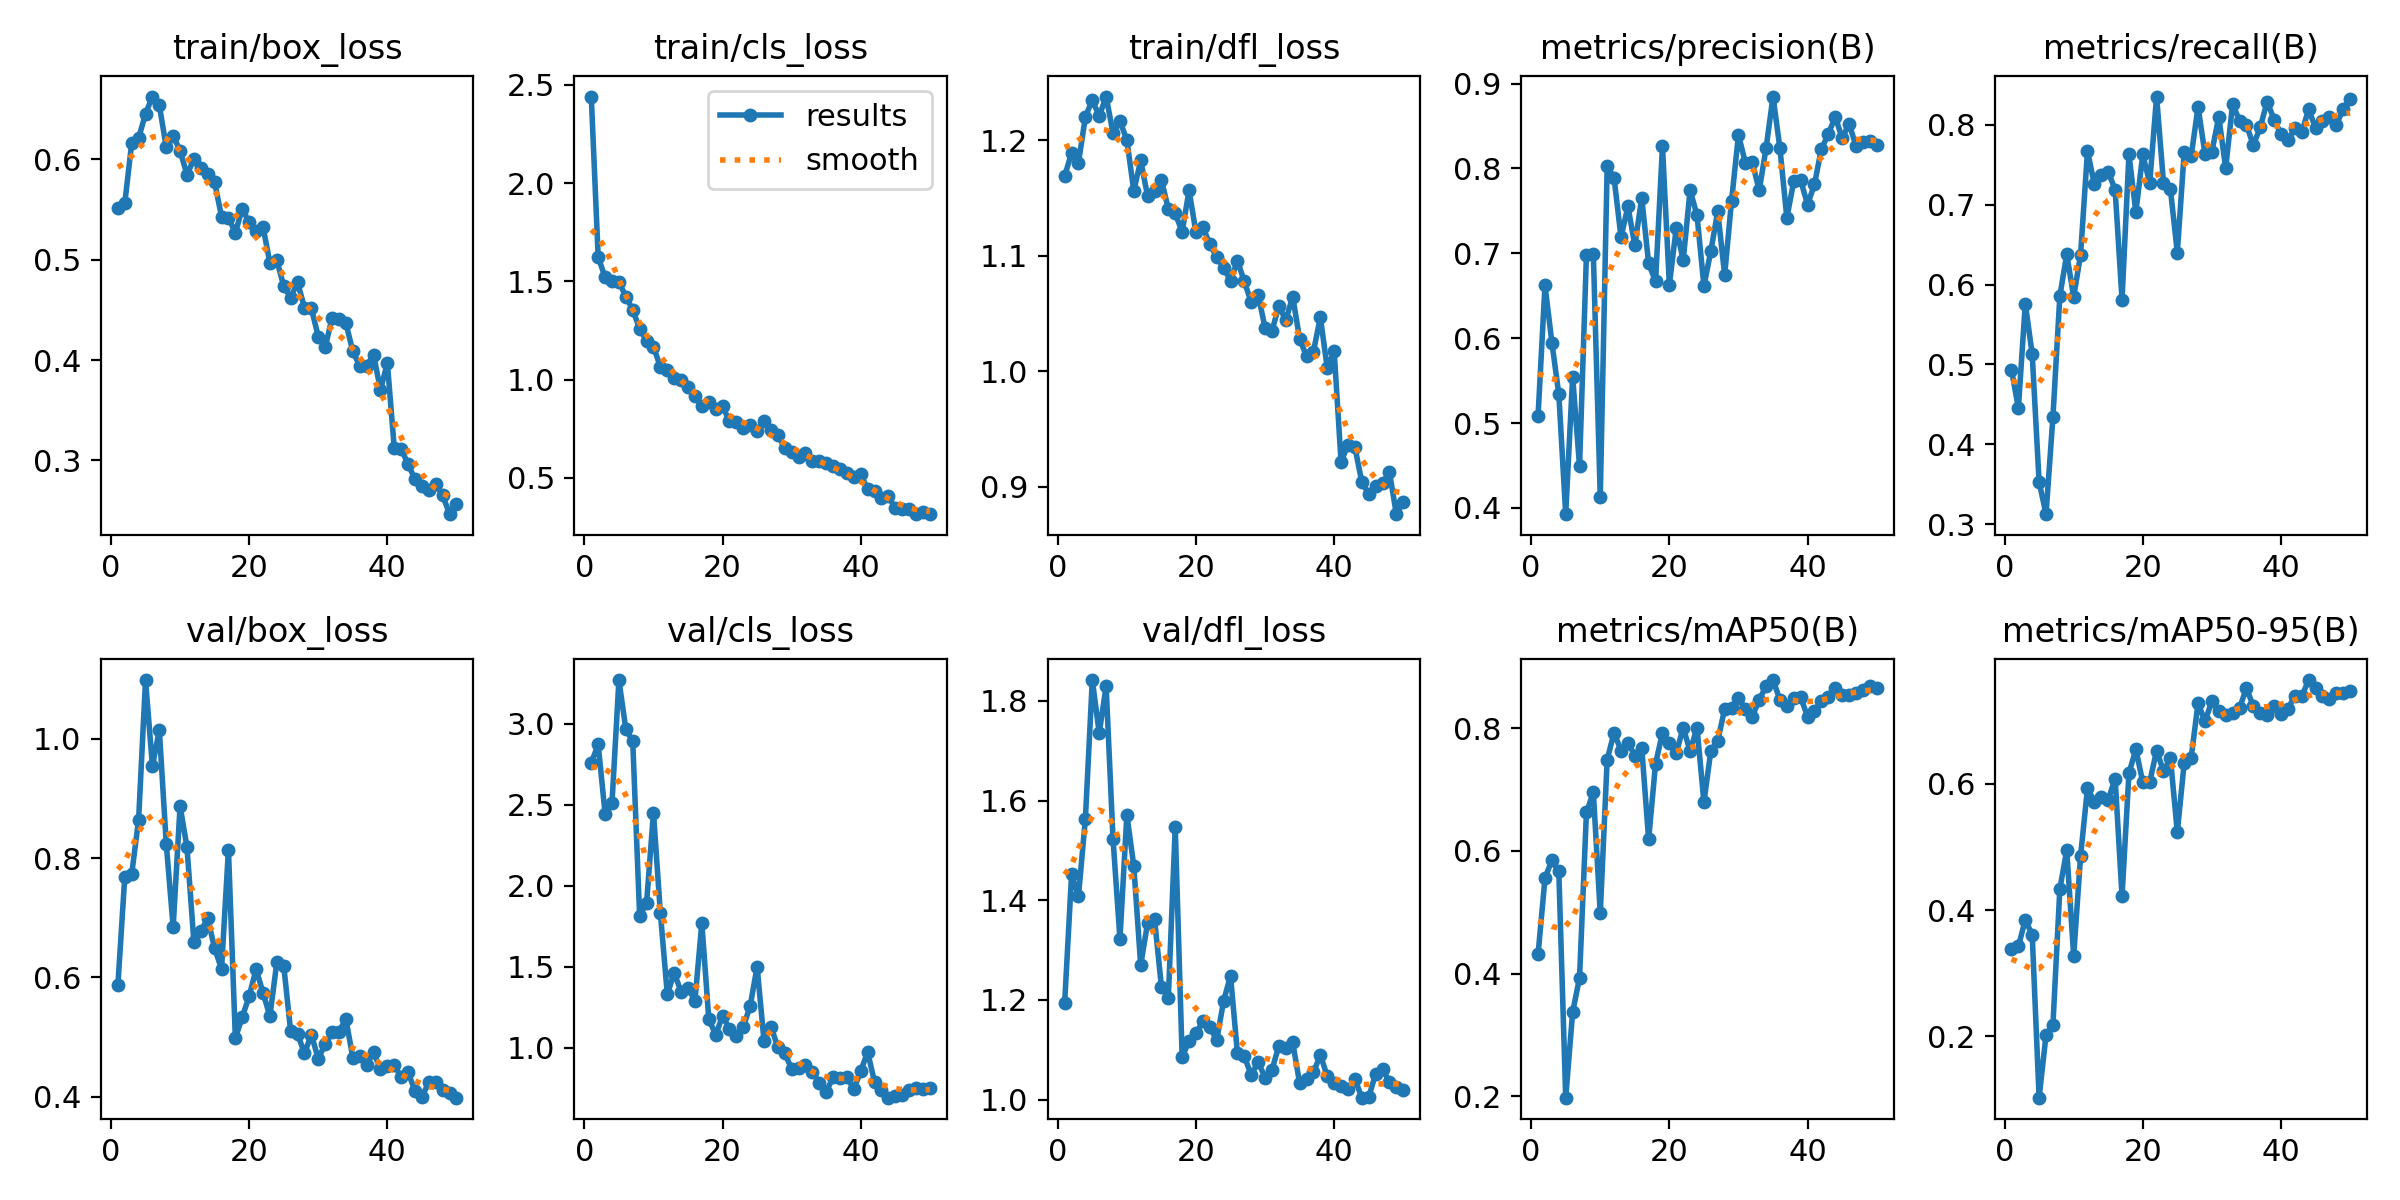

Values plotted in this chart, from the file beside it:
epoch, time, train/box_loss, train/cls_loss, train/dfl_loss, metrics/precision(B), metrics/recall(B), metrics/mAP50(B), metrics/mAP50-95(B), val/box_loss, val/cls_loss, val/dfl_loss, lr/pg0, lr/pg1, lr/pg2
1, 8.815, 0.552, 2.44, 1.169, 0.5089, 0.4934, 0.4318, 0.3381, 0.5868, 2.758, 1.195, 0.0003334, 0.0003334, 0.0003334
2, 16.31, 0.5563, 1.623, 1.189, 0.6623, 0.4451, 0.5554, 0.3427, 0.7688, 2.871, 1.452, 0.0006702, 0.0006702, 0.0006702
3, 23.79, 0.6161, 1.521, 1.181, 0.5948, 0.5763, 0.5851, 0.3848, 0.773, 2.444, 1.409, 0.0009933, 0.0009933, 0.0009933
4, 31.41, 0.6211, 1.501, 1.221, 0.5341, 0.5125, 0.5667, 0.3607, 0.8641, 2.51, 1.564, 0.001303, 0.001303, 0.001303
5, 39.48, 0.6454, 1.498, 1.235, 0.3926, 0.3527, 0.1981, 0.1031, 1.098, 3.268, 1.842, 0.001537, 0.001537, 0.001537
6, 46.59, 0.6626, 1.423, 1.221, 0.5545, 0.3123, 0.3373, 0.2023, 0.954, 2.965, 1.735, 0.001505, 0.001505, 0.001505
7, 53.55, 0.6539, 1.355, 1.238, 0.4494, 0.4342, 0.3932, 0.2188, 1.014, 2.891, 1.83, 0.001473, 0.001473, 0.001473
8, 60.62, 0.6121, 1.258, 1.206, 0.6982, 0.5856, 0.6628, 0.4338, 0.824, 1.812, 1.522, 0.00144, 0.00144, 0.00144
9, 67.6, 0.6235, 1.198, 1.217, 0.6986, 0.638, 0.6954, 0.4949, 0.6843, 1.892, 1.323, 0.001408, 0.001408, 0.001408
10, 74.86, 0.6088, 1.166, 1.2, 0.4125, 0.5845, 0.4982, 0.3276, 0.8871, 2.451, 1.572, 0.001375, 0.001375, 0.001375
11, 81.85, 0.5847, 1.065, 1.156, 0.8031, 0.6374, 0.7489, 0.4858, 0.8181, 1.831, 1.469, 0.001343, 0.001343, 0.001343
12, 88.96, 0.6002, 1.047, 1.183, 0.7886, 0.7674, 0.7927, 0.5932, 0.6595, 1.331, 1.27, 0.00131, 0.00131, 0.00131
13, 95.93, 0.5915, 1.009, 1.152, 0.7189, 0.7255, 0.7636, 0.5716, 0.6772, 1.462, 1.354, 0.001278, 0.001278, 0.001278
14, 104.3, 0.5855, 0.9974, 1.156, 0.7552, 0.7374, 0.7766, 0.5798, 0.6992, 1.346, 1.363, 0.001246, 0.001246, 0.001246
15, 111.4, 0.5771, 0.9645, 1.166, 0.7095, 0.7414, 0.7554, 0.5752, 0.6485, 1.372, 1.226, 0.001213, 0.001213, 0.001213
16, 118.4, 0.543, 0.9154, 1.141, 0.765, 0.7188, 0.7684, 0.6085, 0.6145, 1.29, 1.204, 0.001181, 0.001181, 0.001181
17, 125.4, 0.5421, 0.8639, 1.137, 0.6881, 0.5813, 0.6188, 0.4221, 0.8139, 1.771, 1.546, 0.001148, 0.001148, 0.001148
18, 132.4, 0.527, 0.8874, 1.121, 0.6669, 0.763, 0.7423, 0.6169, 0.4983, 1.179, 1.085, 0.001116, 0.001116, 0.001116
19, 139.8, 0.5508, 0.8482, 1.157, 0.826, 0.6908, 0.7919, 0.6548, 0.5335, 1.08, 1.118, 0.001084, 0.001084, 0.001084
20, 146.9, 0.5372, 0.8633, 1.12, 0.6628, 0.763, 0.776, 0.6026, 0.5686, 1.197, 1.133, 0.001051, 0.001051, 0.001051
21, 153.8, 0.5289, 0.7886, 1.125, 0.73, 0.7269, 0.7592, 0.6025, 0.6137, 1.116, 1.157, 0.001019, 0.001019, 0.001019
22, 160.9, 0.5329, 0.785, 1.11, 0.6918, 0.8356, 0.8011, 0.6528, 0.5745, 1.076, 1.145, 0.0009863, 0.0009863, 0.0009863
23, 168.9, 0.4969, 0.7554, 1.099, 0.7744, 0.7277, 0.7626, 0.6201, 0.5352, 1.129, 1.119, 0.0009538, 0.0009538, 0.0009538
24, 176.5, 0.4994, 0.7714, 1.09, 0.7448, 0.7196, 0.801, 0.6406, 0.6251, 1.259, 1.198, 0.0009214, 0.0009214, 0.0009214
25, 183.5, 0.474, 0.7391, 1.079, 0.6615, 0.6402, 0.6795, 0.5237, 0.6199, 1.5, 1.249, 0.000889, 0.000889, 0.000889
26, 190.5, 0.4622, 0.7878, 1.096, 0.7026, 0.7662, 0.7631, 0.6336, 0.51, 1.041, 1.093, 0.0008566, 0.0008566, 0.0008566
27, 197.8, 0.4774, 0.7429, 1.078, 0.7494, 0.7605, 0.779, 0.641, 0.5057, 1.131, 1.087, 0.0008242, 0.0008242, 0.0008242
28, 204.4, 0.4524, 0.7166, 1.06, 0.6744, 0.8226, 0.8316, 0.728, 0.4729, 1.005, 1.049, 0.0007918, 0.0007918, 0.0007918
29, 210.6, 0.4517, 0.6522, 1.066, 0.7619, 0.7639, 0.8326, 0.699, 0.5043, 0.9676, 1.075, 0.0007593, 0.0007593, 0.0007593
30, 217.6, 0.4234, 0.6334, 1.038, 0.8394, 0.7664, 0.8498, 0.7308, 0.4636, 0.8696, 1.044, 0.0007269, 0.0007269, 0.0007269
31, 224.5, 0.4126, 0.6038, 1.035, 0.8067, 0.8103, 0.8311, 0.7146, 0.4885, 0.8756, 1.06, 0.0006945, 0.0006945, 0.0006945
32, 232, 0.4423, 0.6278, 1.057, 0.8073, 0.7459, 0.8189, 0.7093, 0.5082, 0.8951, 1.108, 0.0006621, 0.0006621, 0.0006621
33, 240.2, 0.4406, 0.5873, 1.044, 0.7741, 0.826, 0.8465, 0.7127, 0.5093, 0.8539, 1.105, 0.0006297, 0.0006297, 0.0006297
34, 247.2, 0.4368, 0.5835, 1.065, 0.8241, 0.8056, 0.8684, 0.7197, 0.5301, 0.7819, 1.115, 0.0005973, 0.0005973, 0.0005973
35, 254.1, 0.4087, 0.5757, 1.028, 0.8847, 0.7997, 0.8785, 0.7516, 0.4657, 0.7294, 1.033, 0.0005648, 0.0005648, 0.0005648
36, 261.8, 0.3943, 0.5597, 1.013, 0.8236, 0.7749, 0.8461, 0.7228, 0.4685, 0.8186, 1.042, 0.0005324, 0.0005324, 0.0005324
37, 268.7, 0.3943, 0.5441, 1.017, 0.7418, 0.7969, 0.837, 0.7125, 0.4538, 0.814, 1.055, 0.0005, 0.0005, 0.0005
38, 275.7, 0.4053, 0.5252, 1.047, 0.7848, 0.8294, 0.8499, 0.7097, 0.4745, 0.8188, 1.09, 0.0004676, 0.0004676, 0.0004676
39, 282.6, 0.3704, 0.5042, 1.003, 0.7861, 0.8068, 0.8503, 0.7239, 0.4462, 0.7456, 1.047, 0.0004352, 0.0004352, 0.0004352
40, 289.8, 0.397, 0.5185, 1.018, 0.7573, 0.7888, 0.819, 0.7108, 0.452, 0.8581, 1.034, 0.0004028, 0.0004028, 0.0004028
41, 300, 0.312, 0.4426, 0.9216, 0.7812, 0.7807, 0.8272, 0.718, 0.4536, 0.9745, 1.026, 0.0003703, 0.0003703, 0.0003703
42, 308.1, 0.3114, 0.4316, 0.9367, 0.8232, 0.7962, 0.8437, 0.7399, 0.4324, 0.7872, 1.022, 0.0003379, 0.0003379, 0.0003379
43, 315.1, 0.2963, 0.3981, 0.9345, 0.84, 0.7906, 0.8509, 0.7384, 0.4409, 0.7373, 1.041, 0.0003055, 0.0003055, 0.0003055
44, 322, 0.2811, 0.4062, 0.9042, 0.8611, 0.8195, 0.8656, 0.7644, 0.4099, 0.693, 1.004, 0.0002731, 0.0002731, 0.0002731
45, 329.4, 0.2743, 0.3454, 0.894, 0.8355, 0.7963, 0.8537, 0.7513, 0.3997, 0.7055, 1.005, 0.0002407, 0.0002407, 0.0002407
46, 336.3, 0.2703, 0.3435, 0.9006, 0.8526, 0.8049, 0.8535, 0.7392, 0.4248, 0.7085, 1.051, 0.0002083, 0.0002083, 0.0002083
47, 343.3, 0.2763, 0.3441, 0.9031, 0.8269, 0.8099, 0.8576, 0.7339, 0.4253, 0.7429, 1.062, 0.0001758, 0.0001758, 0.0001758
48, 350.3, 0.2653, 0.3154, 0.9129, 0.8312, 0.8003, 0.8621, 0.7438, 0.4113, 0.7541, 1.035, 0.0001434, 0.0001434, 0.0001434
49, 357.6, 0.2464, 0.3253, 0.8765, 0.8324, 0.8195, 0.8689, 0.7437, 0.4068, 0.7487, 1.025, 0.000111, 0.000111, 0.000111
50, 364.5, 0.2567, 0.3163, 0.8871, 0.8275, 0.8327, 0.8655, 0.7477, 0.3986, 0.7506, 1.02, 7.86006e-05, 7.86006e-05, 7.86006e-05
